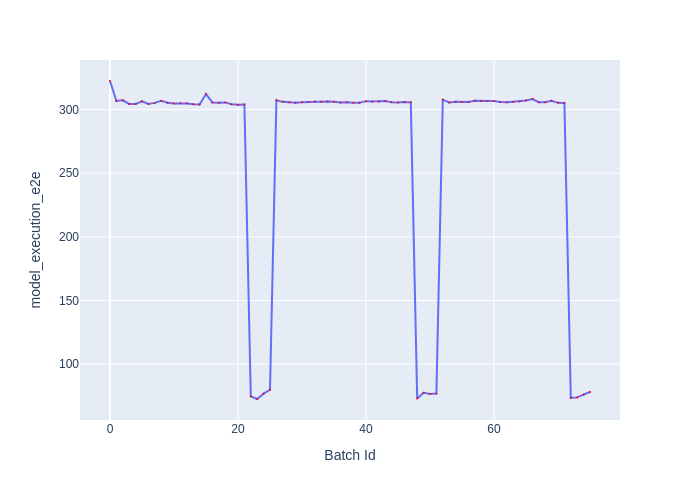

The file beside this chart, header and first rows:
Batch Id, model_execution_e2e
0, 322.4
1, 306.7
2, 307.3
3, 304.4
4, 304.3
5, 306.5
6, 304.4
7, 305.2
8, 306.9
9, 305.4
10, 304.8
11, 305
12, 304.7
13, 304.1
14, 304
15, 312.2
16, 305.6
17, 305.4
18, 305.6
19, 304.2
20, 303.7
21, 303.9
22, 74.59
23, 72.52
24, 76.71
25, 79.75
26, 307.3
27, 306
28, 305.8
29, 305.3
30, 305.7
31, 305.9
32, 306.3
33, 306.2
34, 306.3
35, 306.1
36, 305.6
37, 305.8
38, 305.3
39, 305.4
40, 306.6
41, 306.4
42, 306.4
43, 306.7
44, 305.7
45, 305.4
46, 305.9
47, 305.6
48, 73.01
49, 77.42
50, 76.53
51, 76.77
52, 307.7
53, 305.6
54, 306.1
55, 306
56, 306
57, 306.8
58, 306.7
59, 306.7
... 16 more rows
